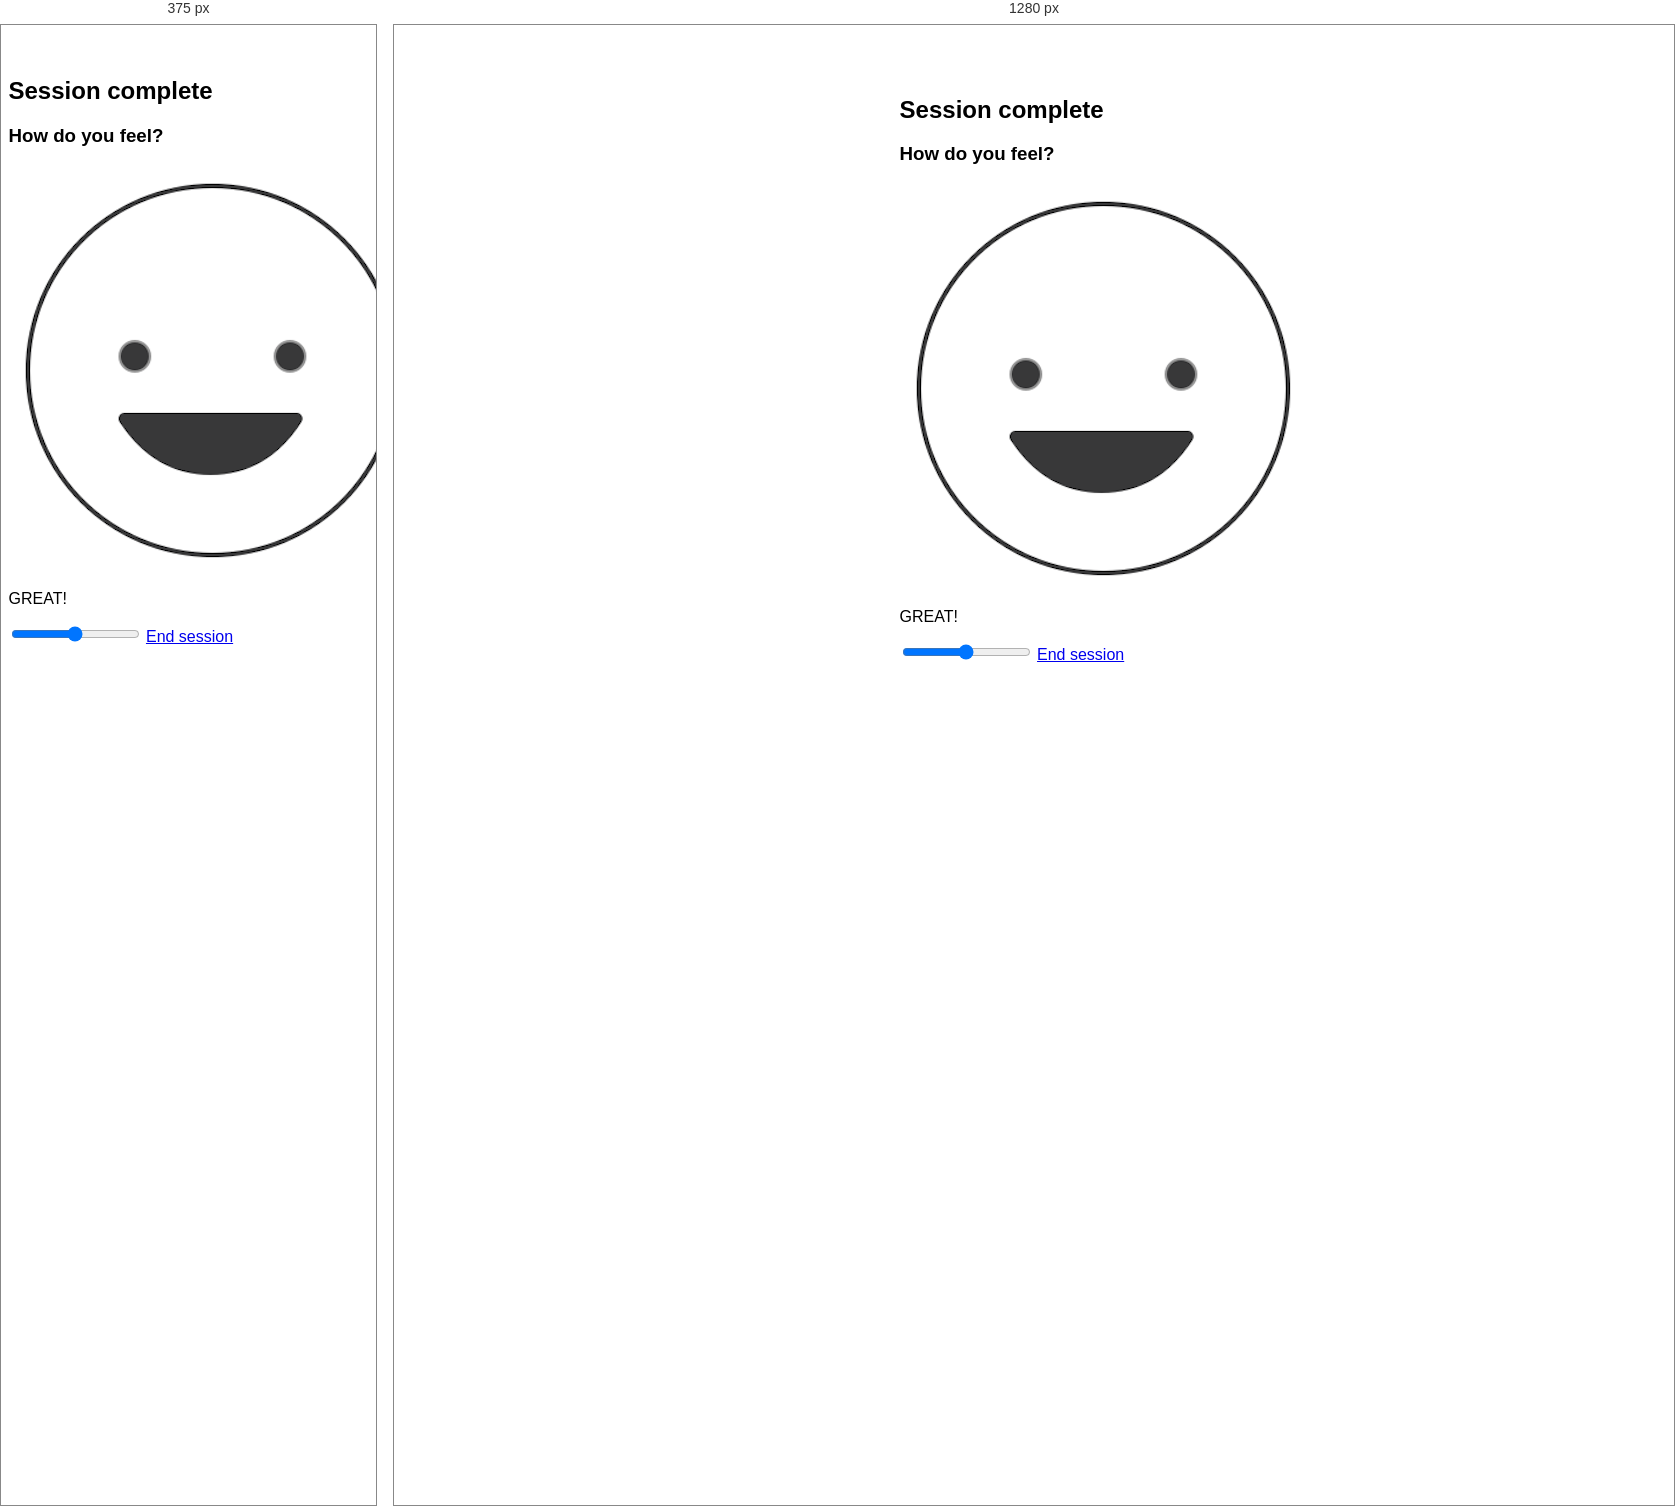
Rendered at 375 px and 1280 px, left to right.

<!-- file: feedback.html -->
<!DOCTYPE>
<html>
    <head>
        <meta charset="utf-8">
        <meta name="viewport" content="width=device-width, initial-scale=1.0">
        <title>Orbitat Cybercom Hackathon</title>
        <link rel="stylesheet" type="text/css" charset="utf-8" href="stylesheet.css">
        <link rel="stylesheet" href="https://use.fontawesome.com/releases/v5.0.10/css/all.css" integrity="sha384-+d0P83n9kaQMCwj8F4RJB66tzIwOKmrdb46+porD/OvrJ+37WqIM7UoBtwHO6Nlg" crossorigin="anonymous">
        <script src="https://ajax.googleapis.com/ajax/libs/jquery/3.3.1/jquery.min.js"></script>
        <script src="app.js"></script>
    </head>

    <body>
        <section id="wrapper" class="feedback">
            <header>
                <a href="#" id="profile"><i class="far fa-user-circle"></i></a>
            </header>

            <h2>Session complete</h2>
            <h3>How do you feel?</h3>
            <img src="./icons/smiley.png">
            <p id="feedbackText">GREAT!</p>
            <input type="range" min="-100" max="100" id="rangeInput">
            <a href="index.html" id="endSession">End session</a>
        </section>
    </body>
</html>


/* @media block from stylesheet.css */
@media screen and (max-width: 992px) {
  #wrapper {
    width: 100%;
}


#page3 {
  text-align: center;
}
#page3 > #page3-top-text {
  display: block;
  font-size: 72px;
  margin-top: 200px;
  margin-bottom: 200px;
  width: 60%;
  margin-left: auto;
  margin-right: auto;
  font-weight: 100;
  font-family: 'Source Sans Pro', sans-serif;
}
#page3 > .logo-div {
  width: 100%;
  padding-top: 100px;
  padding-bottom: 100px;
  position: relative;
}
#page3 > .logo-div > img {
  width: 60%;
  display: block;
  margin-left: auto;
  margin-right: auto;
}
#page3 > .logo-div > #circle {
  border-radius: 50%;
  width: 30px;
  height: 30px;
  background-color: #000;
  position: absolute;
  top: 45%;
  left: 58%;
  animation: circle-orbit 3s linear infinite;
}
@keyframes circle-orbit {
  0% {
    top: 45%;
    left: 39%;
    width: 0px;
    height: 0px;
  }
  10% {
    top: 50%;
    left: 23%;
    width: 30px;
    height: 30px;
  }
  20% {
    top: 54%;
    left: 19%;
  }
  30% {
    top: 60%;
    left: 23%;
  }
  40% {
    top: 65%;
    left: 39%;
  }
  50% {
    top: 64%;
    left: 57%;
  }
  60% {
    top: 60%;
    left: 73%;
    width: 30px;
    height: 30px;
  }
  70% {
    top: 54%;
    left: 78%;
  }
  80% {
    top: 50%;
    left: 74%;
  }
  90% {
    top: 46%;
    left: 58%;
  }
  100% {
    top: 46%;
    left: 58%;
    width: 0px;
    height: 0px;
  }
}
#page3 > #page3-bottom-text {
  display: block;
  width: 70%;
  margin-left: auto;
  margin-right: auto;
  font-size: 64px;
  font-weight: 100;
  margin-top: 200px;
  font-family: 'Roboto Condensed', sans-serif;
}
